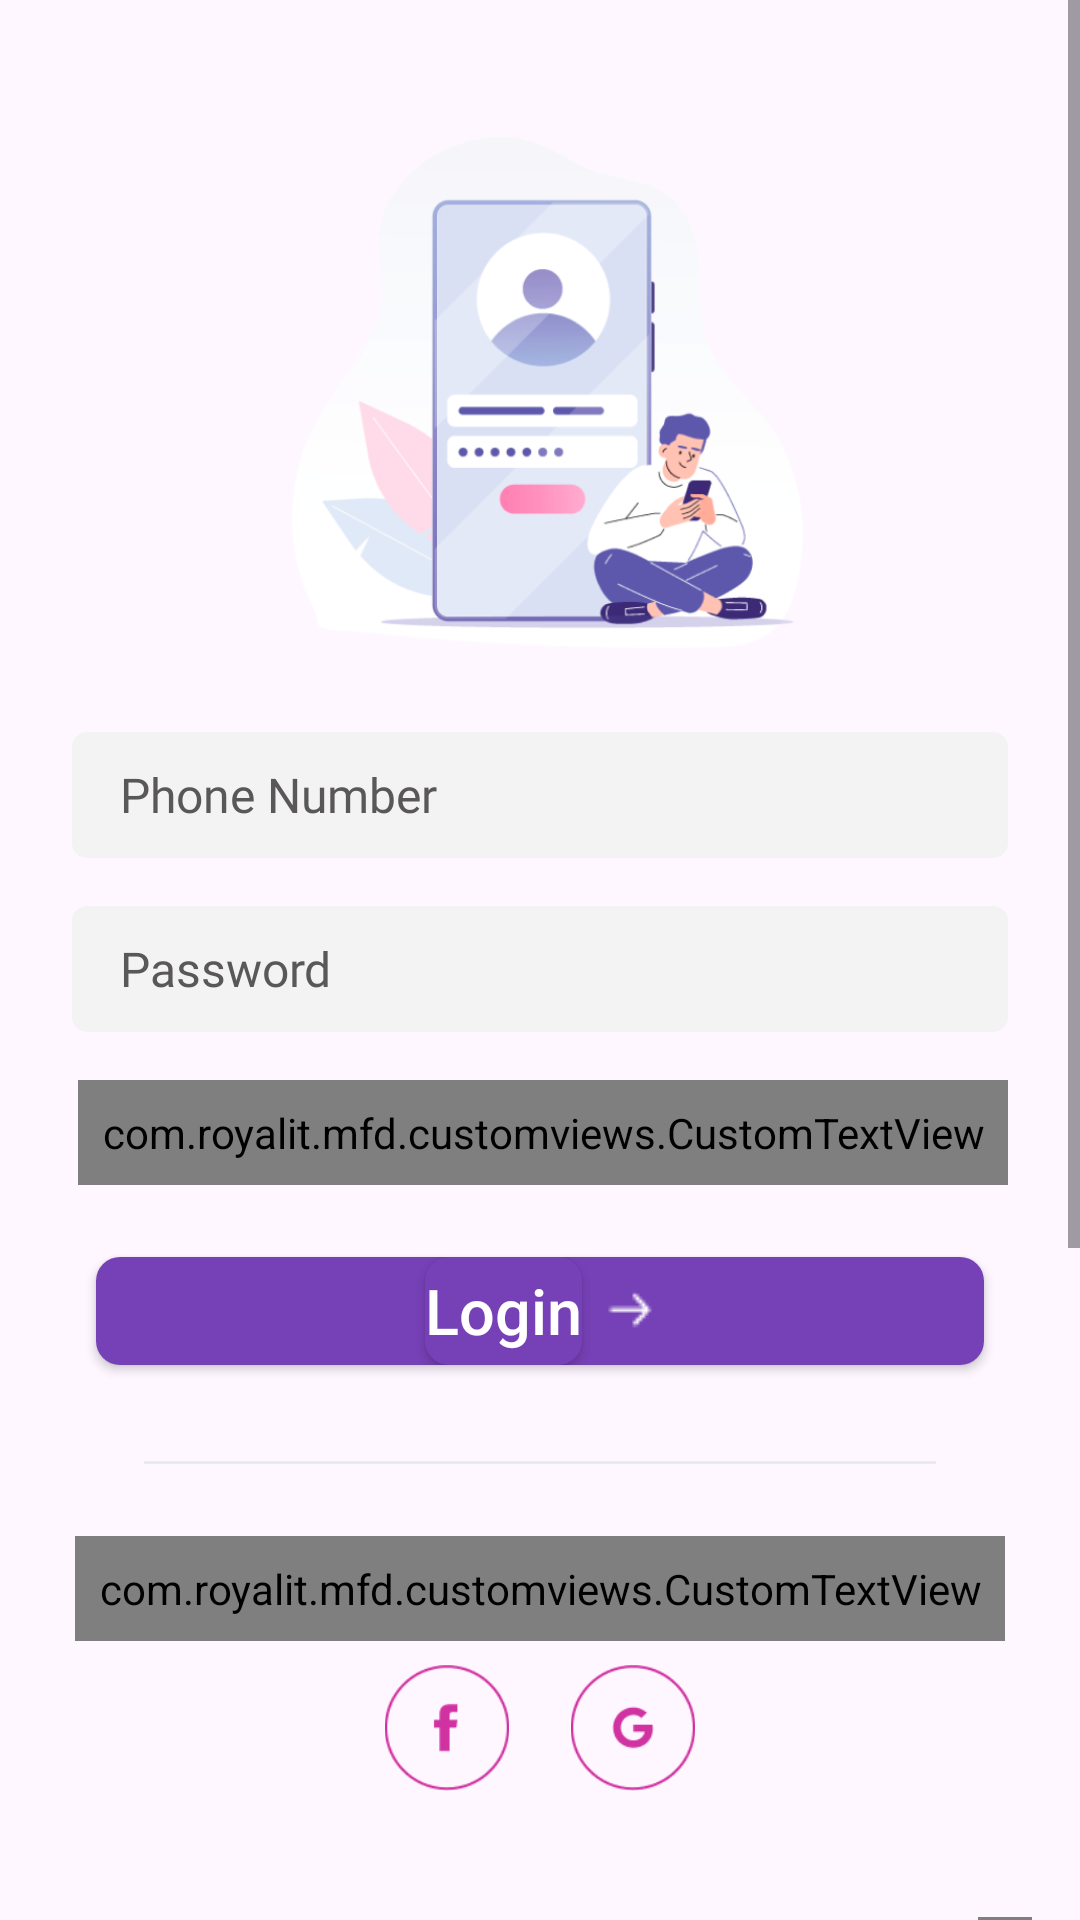

Reconstruct the res/layout file that produces this screen, plus the resources it refers to.
<!-- AndroidManifest.xml: application theme Theme.BookIron -->
<!-- res/layout/activity_login.xml -->
<?xml version="1.0" encoding="utf-8"?>
<ScrollView xmlns:android="http://schemas.android.com/apk/res/android"

    xmlns:tools="http://schemas.android.com/tools"
    android:layout_width="match_parent"
    android:layout_height="match_parent"
    xmlns:app="http://schemas.android.com/apk/res-auto"
    android:orientation="vertical"
    tools:context=".views.LoginActivity">
    <LinearLayout
        android:layout_width="match_parent"
        android:layout_height="wrap_content"
        android:layout_margin="@dimen/_16dp"
        android:orientation="vertical"
        >
    <ImageView
        android:layout_width="@dimen/_220dp"
        android:src="@drawable/img_login"
        android:contentDescription="@string/login"
        android:layout_gravity="center_horizontal"
        android:layout_height="@dimen/_220dp"/>
        <androidx.appcompat.widget.AppCompatEditText
            android:id="@+id/edittext_phone"
            style="@style/style_edittext"
            android:hint="@string/phone_number"
            android:inputType="phone"
            android:maxLength="10"

            />
        <androidx.appcompat.widget.AppCompatEditText
            android:id="@+id/edittext_password"
            style="@style/style_edittext"
            android:hint="@string/password"
            android:inputType="textPassword"


            />

        <com.royalit.mfd.customviews.CustomTextView
            style="@style/style_textview"
            android:layout_gravity="end"
            android:padding="@dimen/_8dp"
            android:text="@string/forgotpassword"
            android:layout_width="wrap_content"
            android:onClick="forgotpass"
            />

        <LinearLayout style="@style/style_button"
            android:gravity="center"
            android:onClick="login"
            >
        <androidx.appcompat.widget.AppCompatButton
            style="@style/style_button"
            android:layout_width="wrap_content"
            android:layout_height="wrap_content"
            android:layout_gravity="center"
            android:layout_margin="0dp"
            android:clickable="false"
            android:padding="0dp"
            android:minWidth="0dp"
            android:text="@string/login"

            />
            <ImageView
                android:layout_width="wrap_content"
                android:layout_height="wrap_content"
                android:layout_marginLeft="@dimen/_8dp"
                android:src="@drawable/img_arrow_right"
                />
        </LinearLayout>
<LinearLayout
    android:layout_width="match_parent"
    android:layout_margin="@dimen/_16dp"
    android:layout_height="wrap_content">
    <View android:layout_width="match_parent"
        android:layout_height="1dp"
        android:layout_marginLeft="@dimen/_16dp"
        android:layout_marginRight="@dimen/_16dp"
        android:background="@color/color_divider"/>
</LinearLayout>
        <com.royalit.mfd.customviews.CustomTextView
            style="@style/style_textview"
            android:textColor="@color/color_edittext"
            android:padding="@dimen/_8dp"
            android:text="@string/youcanalso"
            android:layout_gravity="center"
            android:layout_width="wrap_content"
            />
        <LinearLayout
            android:layout_width="wrap_content"
            android:layout_gravity="center"
            android:layout_height="wrap_content">
            <ImageView
                android:layout_width="@dimen/_42dp"
                android:src="@drawable/fb"
                app:tint="@color/pink"
                android:contentDescription="@string/fbdescription"
                android:onClick="fbclick"
                android:layout_gravity="center_horizontal"
                android:layout_height="@dimen/_42dp"/>
            <View
                android:layout_width="@dimen/_20dp"
                android:layout_height="@dimen/_8dp"
                />
            <ImageView
                android:layout_width="@dimen/_42dp"
                android:src="@drawable/gmail"
                app:tint="@color/pink"
                android:contentDescription="@string/fbdescription"
android:onClick="gmailClikc"
                android:layout_gravity="center_horizontal"
                android:layout_height="@dimen/_42dp"/>
        </LinearLayout>
        <View
            android:layout_width="@dimen/_20dp"
            android:layout_height="@dimen/_42dp"/>
        <LinearLayout
            android:layout_width="wrap_content"
            android:layout_gravity="center"
            android:onClick="register"
            android:layout_height="wrap_content">
            <com.royalit.mfd.customviews.CustomTextView
                style="@style/style_textview"
                android:textColor="@color/color_edittext"
                android:padding="@dimen/_8dp"
                android:textSize="@dimen/_16sp"
                android:text="@string/donthaveaccount"
                android:layout_margin="@dimen/_0dp"
                android:layout_gravity="center"
                android:layout_width="wrap_content"
                />
            <com.royalit.mfd.customviews.CustomTextView
                style="@style/style_textview"
                android:textColor="@color/color_skip"
                android:padding="@dimen/_0dp"
                android:textSize="@dimen/_16sp"
                android:text="@string/signupnow"
                android:layout_margin="@dimen/_0dp"
                android:layout_gravity="center"
                android:layout_width="wrap_content"
                />
        </LinearLayout>
    </LinearLayout>

</ScrollView>
<!-- resources referenced by this layout -->
<resources>
  <color name="color_divider">#E9EBF0</color>
  <color name="color_edittext">#595757</color>
  <color name="color_skip">#405db6</color>
  <color name="pink">#d033a1</color>
  <dimen name="_0dp">0dp</dimen>
  <dimen name="_16dp">16dp</dimen>
  <dimen name="_16sp">16sp</dimen>
  <dimen name="_20dp">20dp</dimen>
  <dimen name="_220dp">220dp</dimen>
  <dimen name="_42dp">42dp</dimen>
  <dimen name="_8dp">8dp</dimen>
  <string name="donthaveaccount">Don\'t have an account?</string>
  <string name="fbdescription">FB Description</string>
  <string name="forgotpassword">Fogot password?</string>
  <string name="login">Login</string>
  <string name="password">Password</string>
  <string name="phone_number">Phone Number</string>
  <string name="signupnow">Sign up now</string>
  <string name="youcanalso">You can also login with</string>
  <style name="style_button" parent="Widget.AppCompat.Button">
          <item name="android:layout_width">match_parent</item>
          <item name="android:layout_height">wrap_content</item>
          <item name="android:minHeight">@dimen/_36dp</item>
          <item name="android:textColor">@color/white</item>
          <item name="android:background">@drawable/rectangle_button</item>
          <item name="android:gravity">center</item>
          <item name="android:textAllCaps">false</item>
          <item name="android:minWidth">@dimen/_120dp</item>
  
          <item name="android:layout_margin">@dimen/_16dp</item>
          <item name="android:textSize">@dimen/_21sp</item>
      </style>
  <style name="style_textview" parent="Widget.AppCompat.TextView">
          <item name="android:layout_width">match_parent</item>
          <item name="android:layout_height">wrap_content</item>
          <item name="android:textSize">@dimen/_20sp</item>
  
          <item name="android:layout_margin">@dimen/_8dp</item>
          <item name="android:textColor">@color/color_button_bg</item>
          <item name="android:fontFamily">@font/poppins_regular</item>
          <item name="android:gravity">center_vertical</item>
      </style>
  <style name="Theme.BookIron" parent="Base.Theme.BookIron">
  
      </style>
  <dimen name="_36dp">36dp</dimen>
  <color name="white">#FFFFFFFF</color>
  <!-- drawable rectangle_button (drawable) -->
  <?xml version="1.0" encoding="utf-8"?>
  <shape xmlns:android="http://schemas.android.com/apk/res/android"
      android:shape="rectangle" >
      <solid android:color="@color/color_button_bg"/>
      <corners android:radius="@dimen/_8dp"/>
  
  </shape>
  <dimen name="_120dp">120dp</dimen>
  <dimen name="_21sp">21sp</dimen>
  <!-- drawable rectangle_edittext (drawable) -->
  <?xml version="1.0" encoding="utf-8"?>
  <shape xmlns:android="http://schemas.android.com/apk/res/android"
      android:shape="rectangle" >
      <solid android:color="@color/color_textfield_bg"/>
      <corners android:radius="5dp"/>
  
  </shape>
  <dimen name="_20sp">20sp</dimen>
  <color name="color_button_bg">#7640b6</color>
  <style name="Base.Theme.BookIron" parent="Theme.Material3.DayNight.NoActionBar">
          <item name="android:colorPrimaryDark">@color/color_button_bg</item>
      </style>
  <color name="color_textfield_bg">#F3F3F3</color>
</resources>
